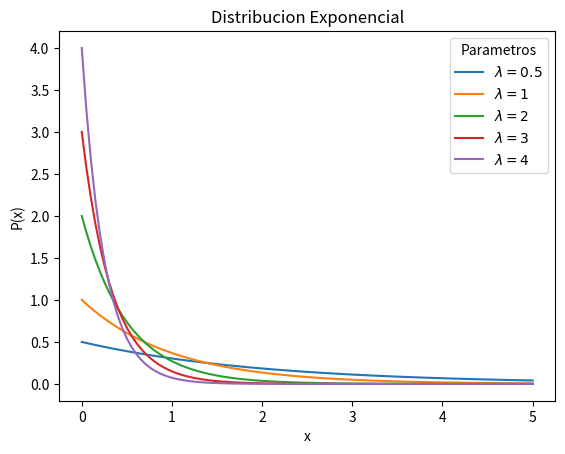

The matplotlib source for this figure:
# plot_exponencial.py

import sys
print(sys.version[:100])           # version del sistema (actual 3.7.2)
import numpy as np                 # numerical python, algebra lineal
import matplotlib.pyplot as plt    # para plots



x=np.linspace(0,5,100)           # espaciado lineal entre 0 y 5, 100 puntos, se discretiza el eje x
lambdas=[0.5,1,2,3,4]            # parametros lambda
for lam in lambdas:                # se dibuja para todos los lambda
	y=lam*np.exp(-lam*x)           # distribucion exponencial
	ax=plt.plot(x,y,label="$\\lambda=%s$" % lam)  # se dibuja, con la leyenda 
plt.xlabel("x")                        # etiqueta x
plt.ylabel("P(x)")                     # etiqueta y
plt.legend(title="Parametros")         # titulo leyenda
plt.title("Distribucion Exponencial")  # titulo 
plt.show()                             # dibuja
